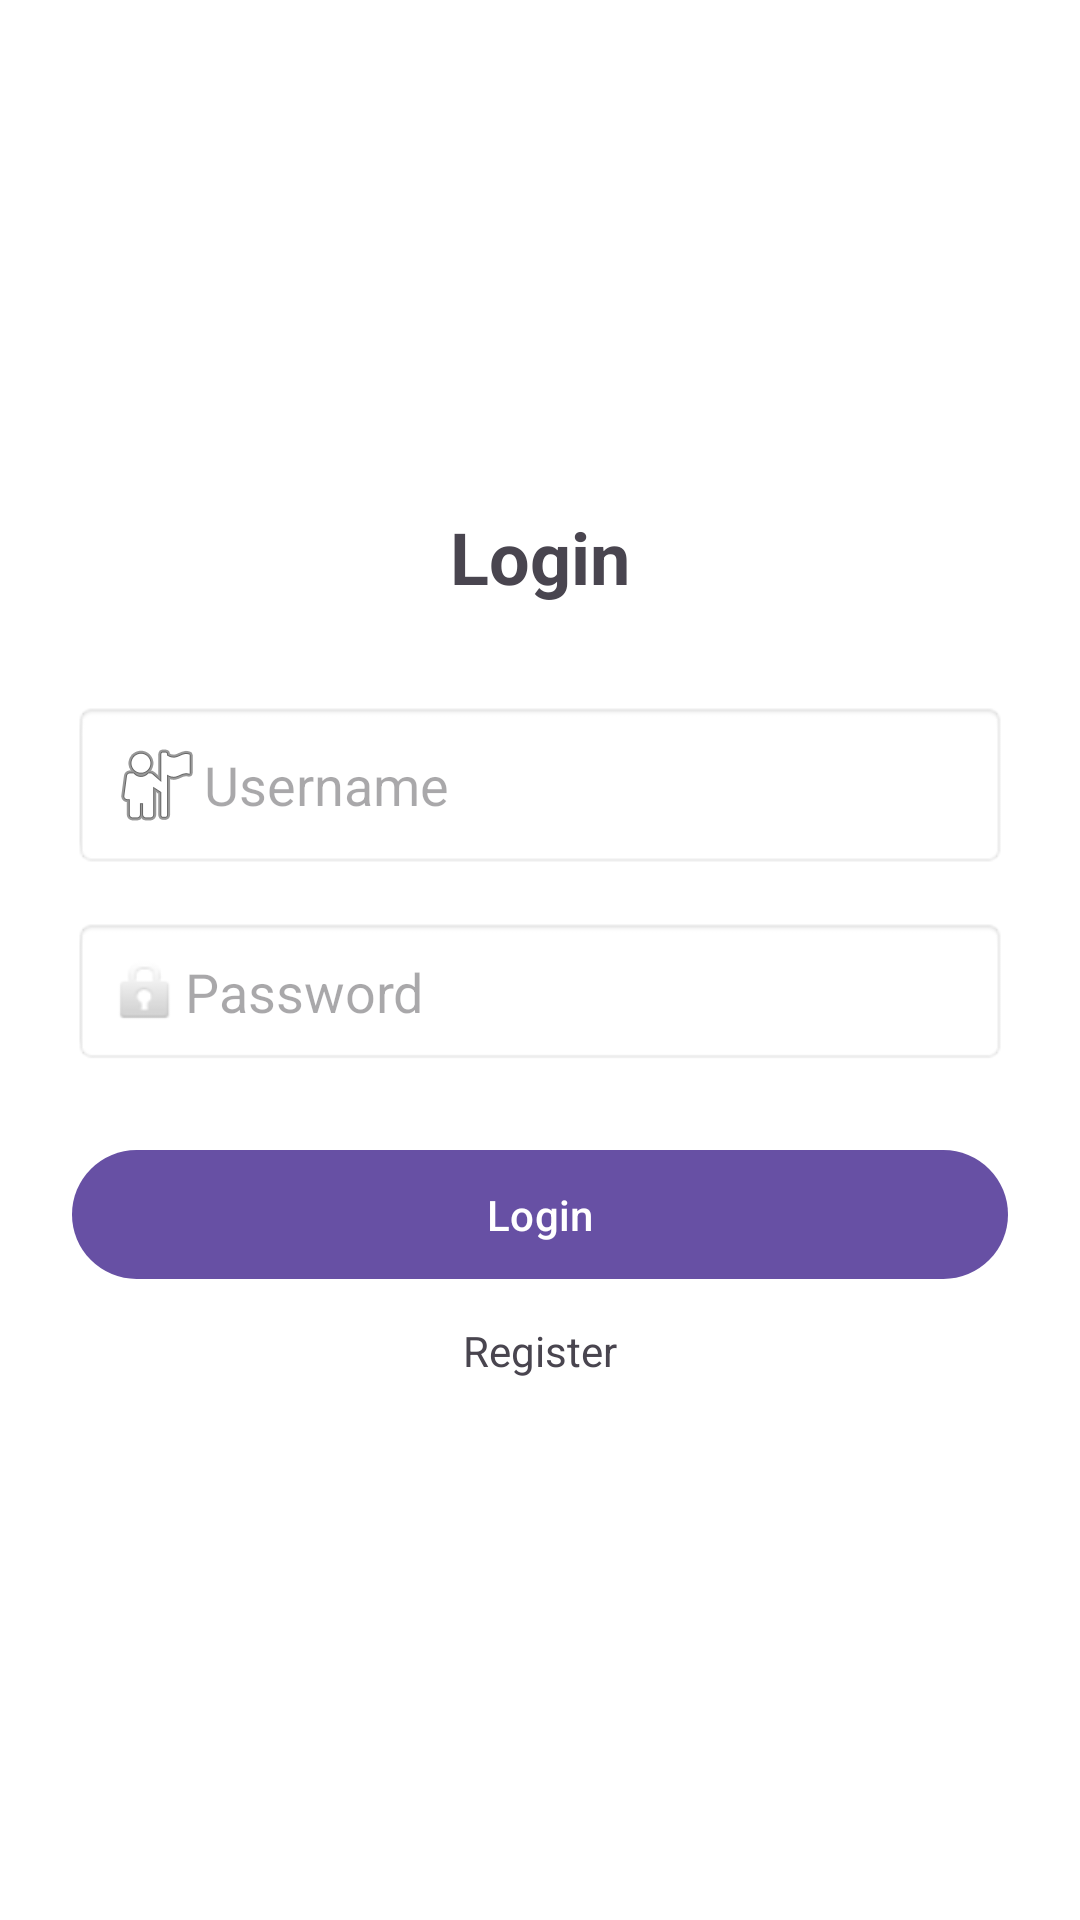

Android layout source for this screen:
<!-- AndroidManifest.xml: activity theme AppTheme.NoActionBar -->
<!-- res/layout/activity_login.xml -->
<?xml version="1.0" encoding="utf-8"?>
<LinearLayout
    xmlns:android="http://schemas.android.com/apk/res/android"
    android:layout_width="match_parent"
    android:layout_height="match_parent"
    android:padding="24dp"
    android:orientation="vertical"
    android:gravity="center"
    android:background="@android:color/white">

    <TextView
        android:id="@+id/loginTitle"
        android:layout_width="wrap_content"
        android:layout_height="wrap_content"
        android:text="Login"
        android:textSize="24sp"
        android:textStyle="bold"
        android:layout_marginBottom="32dp"/>

    <EditText
        android:id="@+id/usernameInput"
        android:layout_width="match_parent"
        android:layout_height="wrap_content"
        android:hint="Username"
        android:inputType="text"
        android:drawableStart="@android:drawable/ic_menu_myplaces"
        android:padding="12dp"
        android:background="@android:drawable/editbox_background"
        android:layout_marginBottom="16dp" />

    <EditText
        android:id="@+id/passwordInput"
        android:layout_width="match_parent"
        android:layout_height="wrap_content"
        android:hint="Password"
        android:inputType="textPassword"
        android:drawableStart="@android:drawable/ic_lock_idle_lock"
        android:padding="12dp"
        android:background="@android:drawable/editbox_background"
        android:layout_marginBottom="24dp" />

    <Button
        android:id="@+id/loginButton"
        android:layout_width="match_parent"
        android:layout_height="wrap_content"
        android:text="Login"
        android:textColor="@android:color/white"
        android:padding="12dp" />

    <TextView
        android:id="@+id/registerButton"
        android:layout_width="match_parent"
        android:layout_height="40dp"
        android:gravity="center"
        android:text="Register" />

</LinearLayout>
<!-- resources referenced by this layout -->
<resources>
  <style name="AppTheme.NoActionBar" parent="Theme.Material3.DayNight.NoActionBar">
          
      </style>
</resources>
